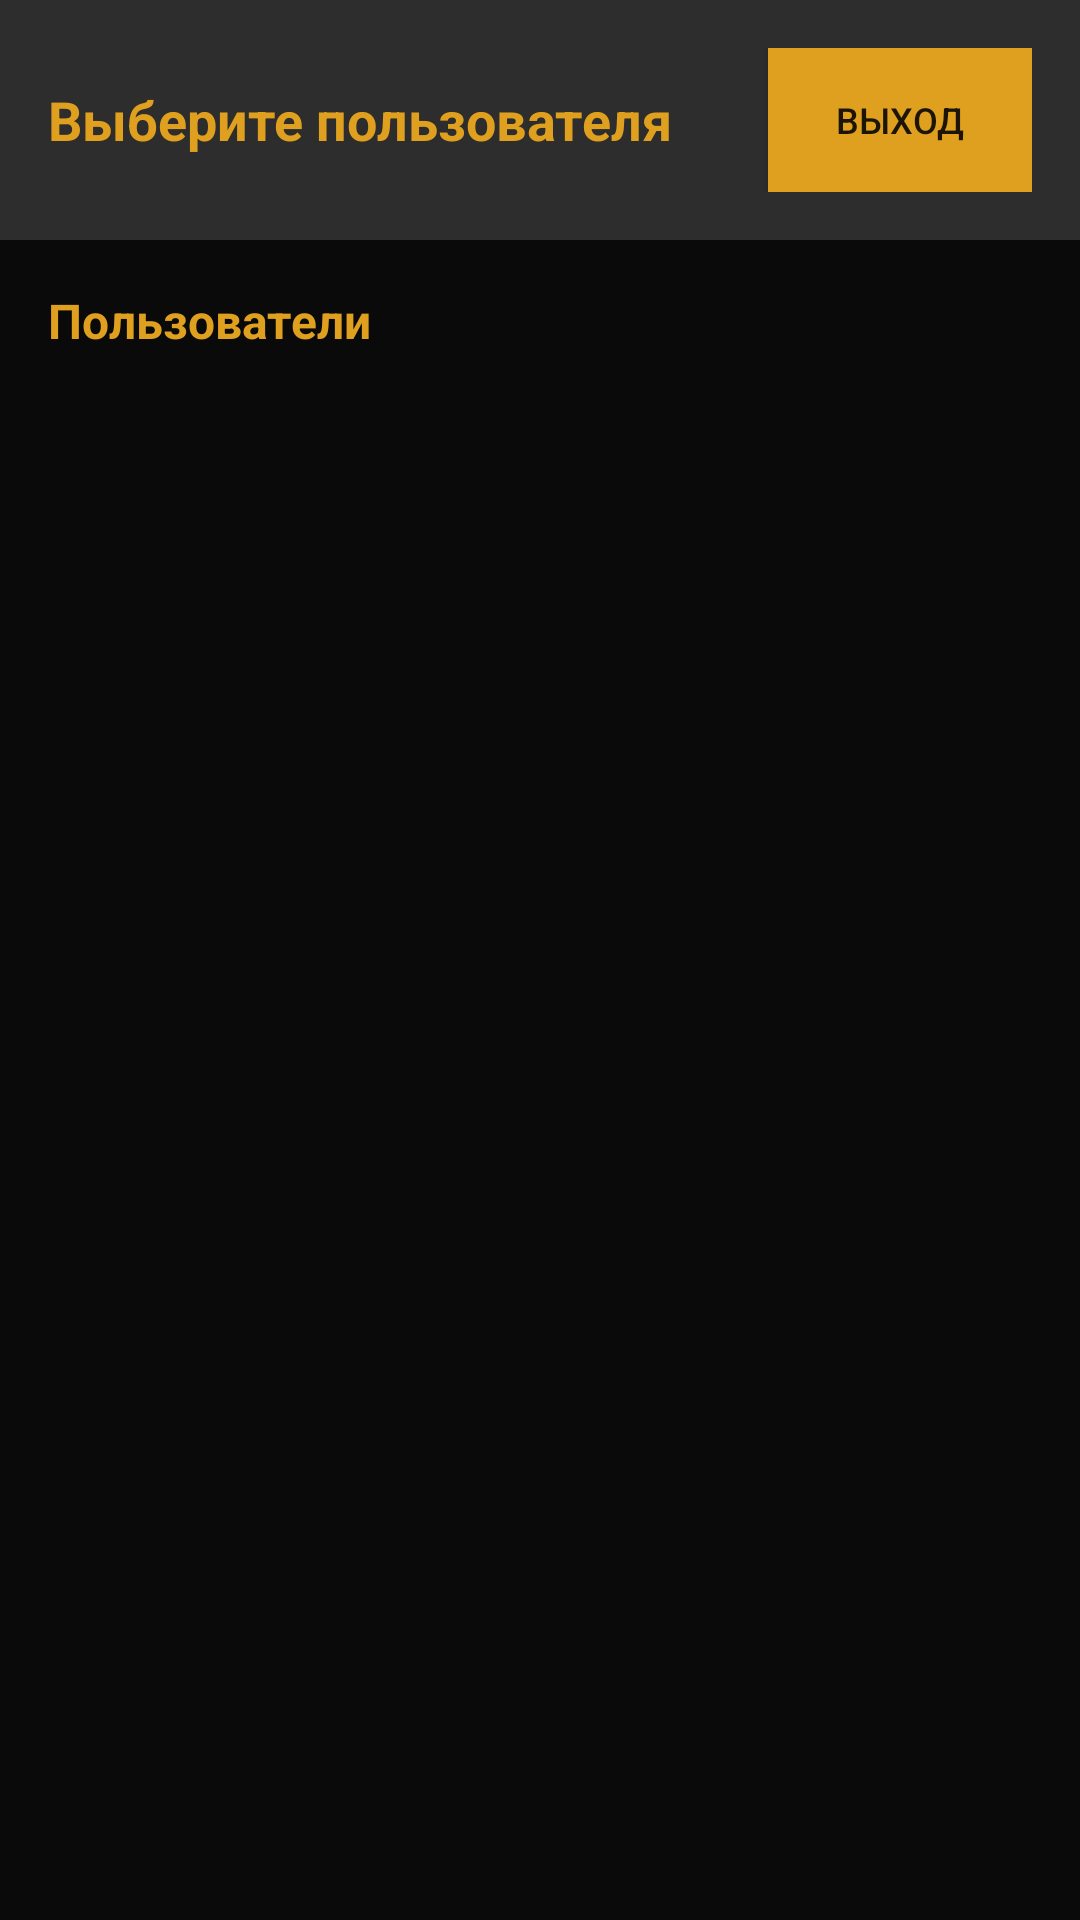

The Android layout XML behind this screen, and the referenced resources:
<!-- AndroidManifest.xml: application theme Theme.Messenger -->
<!-- res/layout/activity_chat.xml -->
<?xml version="1.0" encoding="utf-8"?>
<LinearLayout xmlns:android="http://schemas.android.com/apk/res/android"
    xmlns:app="http://schemas.android.com/apk/res-auto"
    android:layout_width="match_parent"
    android:layout_height="match_parent"
    android:orientation="vertical"
    android:background="@color/dark_bg">

    
    <LinearLayout
        android:layout_width="match_parent"
        android:layout_height="wrap_content"
        android:orientation="horizontal"
        android:padding="16dp"
        android:background="@color/surface_light"
        android:gravity="center_vertical">

        <TextView
            android:id="@+id/headerTitle"
            android:layout_width="0dp"
            android:layout_height="wrap_content"
            android:layout_weight="1"
            android:text="@string/select_user"
            android:textSize="18sp"
            android:textColor="@color/primary_gold"
            android:textStyle="bold" />

        <Button
            android:id="@+id/logoutButton"
            android:layout_width="wrap_content"
            android:layout_height="wrap_content"
            android:text="@string/button_logout"
            android:textColor="@color/primary_dark"
            android:background="@color/primary_gold"
            android:padding="8dp"
            android:textSize="12sp" />

    </LinearLayout>

    
    <FrameLayout
        android:layout_width="match_parent"
        android:layout_height="0dp"
        android:layout_weight="1">

        
        <LinearLayout
            android:id="@+id/usersContainer"
            android:layout_width="match_parent"
            android:layout_height="match_parent"
            android:orientation="vertical"
            android:visibility="visible">

            <TextView
                android:layout_width="match_parent"
                android:layout_height="wrap_content"
                android:text="@string/users"
                android:textSize="16sp"
                android:textColor="@color/primary_gold"
                android:textStyle="bold"
                android:padding="16dp" />

            <androidx.recyclerview.widget.RecyclerView
                android:id="@+id/usersRecyclerView"
                android:layout_width="match_parent"
                android:layout_height="match_parent"
                android:padding="8dp" />

        </LinearLayout>

        
        <LinearLayout
            android:id="@+id/chatContainer"
            android:layout_width="match_parent"
            android:layout_height="match_parent"
            android:orientation="vertical"
            android:visibility="gone">

            
            <androidx.recyclerview.widget.RecyclerView
                android:id="@+id/messagesRecyclerView"
                android:layout_width="match_parent"
                android:layout_height="0dp"
                android:layout_weight="1"
                android:padding="8dp" />

            
            <LinearLayout
                android:layout_width="match_parent"
                android:layout_height="wrap_content"
                android:orientation="horizontal"
                android:padding="8dp"
                android:background="@color/surface_light">

                
                <com.google.android.material.textfield.TextInputEditText
                    android:id="@+id/messageInput"
                    android:layout_width="0dp"
                    android:layout_height="48dp"
                    android:layout_weight="1"
                    android:hint="@string/send_message"
                    android:textColorHint="@color/text_secondary"
                    android:textColor="@color/text_primary"
                    android:background="@color/surface"
                    android:padding="12dp"
                    android:layout_marginEnd="4dp" />

                
                <Button
                    android:id="@+id/sendButton"
                    android:layout_width="wrap_content"
                    android:layout_height="48dp"
                    android:text="@string/send"
                    android:background="@color/primary_gold"
                    android:textColor="@color/primary_dark"
                    android:padding="8dp" />

            </LinearLayout>

        </LinearLayout>

    </FrameLayout>

</LinearLayout>
<!-- resources referenced by this layout -->
<resources>
  <color name="dark_bg">#0a0a0a</color>
  <color name="primary_dark">#1c1404</color>
  <color name="primary_gold">#df9f1f</color>
  <color name="surface">#1a1a1a</color>
  <color name="surface_light">#2d2d2d</color>
  <color name="text_primary">#FFFFFF</color>
  <color name="text_secondary">#adacab</color>
  <string name="button_logout">Выход</string>
  <string name="select_user">Выберите пользователя</string>
  <string name="send">Отправить</string>
  <string name="send_message">Написать сообщение...</string>
  <string name="users">Пользователи</string>
  <style name="Theme.Messenger" parent="Theme.MaterialComponents.NoActionBar">
          <item name="colorPrimary">@color/primary_gold</item>
          <item name="colorPrimaryVariant">@color/primary_dark</item>
          <item name="colorSecondary">@color/secondary_gray</item>
          <item name="colorSecondaryVariant">@color/secondary_dark_brown</item>
          <item name="android:colorBackground">@color/dark_bg</item>
          <item name="android:colorForeground">@color/text_primary</item>
          <item name="android:windowBackground">@color/dark_bg</item>
          <item name="android:textColor">@color/text_primary</item>
          <item name="android:textColorPrimary">@color/text_primary</item>
          <item name="android:textColorSecondary">@color/text_secondary</item>
      </style>
  <color name="secondary_gray">#848483</color>
  <color name="secondary_dark_brown">#503c32</color>
</resources>
